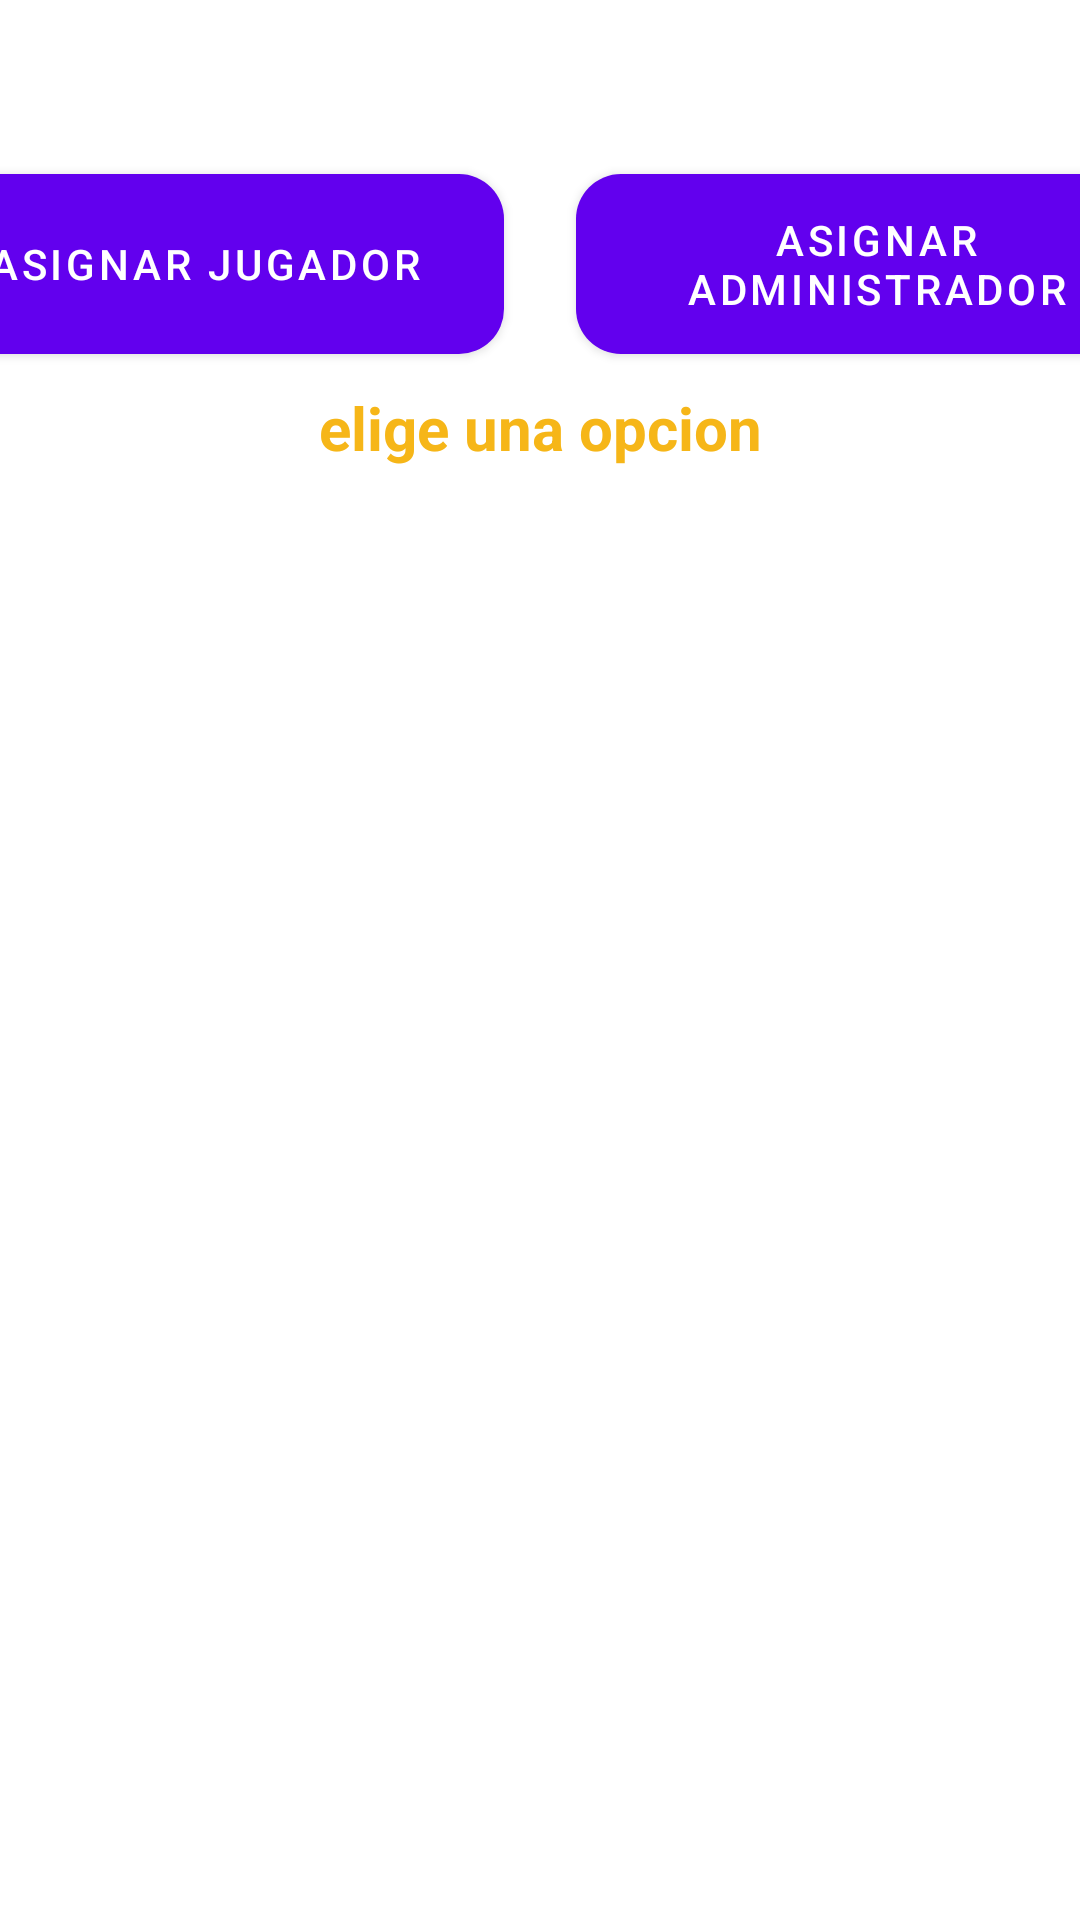

Layout XML and referenced resources for this Android screen:
<!-- AndroidManifest.xml: application theme Theme.Tennis_liga -->
<!-- res/layout/fragment_crear_administrador.xml -->
<?xml version="1.0" encoding="utf-8"?>
<LinearLayout xmlns:android="http://schemas.android.com/apk/res/android"
    xmlns:tools="http://schemas.android.com/tools"
    android:layout_width="match_parent"
    android:layout_height="match_parent"
    android:orientation="vertical"
    xmlns:app="http://schemas.android.com/apk/res-auto"
    tools:context=".CrearAdministradorFragment">

    <LinearLayout
        android:layout_width="match_parent"
        android:layout_height="wrap_content"
        android:layout_marginTop="52dp"
        android:layout_gravity="center_horizontal"
        android:gravity="center"
        android:orientation="horizontal">

        <Button
            android:id="@+id/btn_asignaAdmin"
            android:layout_width="200dp"
            android:layout_height="72dp"
            android:layout_marginRight="@dimen/medium"
            android:onClick="onClick"
            android:text="@string/asignarJugador"
            app:cornerRadius="15dp"
            app:strokeColor="@color/admin_amarillo" />
        <Button
            android:layout_width="200dp"
            android:layout_height="72dp"
            android:id="@+id/btn_gridAdmin"
            android:text="@string/asignarAdministrador"
            app:cornerRadius="15dp"
            app:strokeColor="@color/admin_amarillo"
            android:onClick="onClick"/>
    </LinearLayout>
    <TextView
        android:layout_width="match_parent"
        android:layout_height="wrap_content"
        android:layout_gravity="center_horizontal"
        android:gravity="center"
        android:id="@+id/txt_role"
        android:text="@string/opcion"
        android:textStyle="bold"
        android:textSize="20sp"
        android:textColor="@color/admin_amarillo"
        android:layout_marginTop="5dp"
        android:layout_marginBottom="2dp"/>
    <androidx.recyclerview.widget.RecyclerView
        android:layout_width="match_parent"
        android:layout_height="wrap_content"
        android:id="@+id/recycler_id"/>

</LinearLayout>
<!-- resources referenced by this layout -->
<resources>
  <color name="admin_amarillo">  #F6B618</color>
  <dimen name="medium">24dp</dimen>
  <string name="asignarAdministrador">asignar administrador</string>
  <string name="asignarJugador">asignar jugador</string>
  <string name="opcion">elige una opcion</string>
  <style name="Theme.Tennis_liga" parent="Theme.MaterialComponents.DayNight.DarkActionBar">
          
          <item name="colorPrimary">@color/purple_500</item>
          <item name="colorPrimaryVariant">@color/purple_700</item>
          <item name="colorOnPrimary">@color/white</item>
          
          <item name="colorSecondary">@color/teal_200</item>
          <item name="colorSecondaryVariant">@color/teal_700</item>
          <item name="colorOnSecondary">@color/black</item>
          
          <item name="android:statusBarColor" tools:targetApi="l">?attr/colorPrimaryVariant</item>
          
      </style>
  <color name="purple_500">#FF6200EE</color>
  <color name="purple_700">#FF3700B3</color>
  <color name="white">#FFFFFFFF</color>
  <color name="teal_200">#FF03DAC5</color>
  <color name="teal_700">#FF018786</color>
  <color name="black">#FF000000</color>
</resources>
